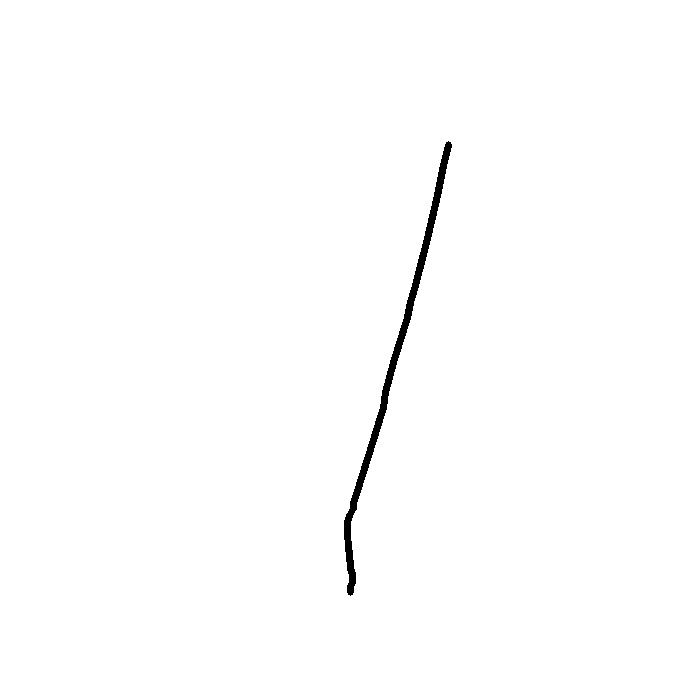

The file beside this chart, header and first rows:
4.480000000000000000e+02, 4.480000000000000000e+02, 4.470000000000000000e+02, 4.430000000000000000e+02, 4.370000000000000000e+02, 4.270000000000000000e+02, 4.150000000000000000e+02, 4.100000000000000000e+02, 4.070000000000000000e+02, 3.930000000000000000e+02, 3.850000000000000000e+02, 3.830000000000000000e+02, 3.700000000000000000e+02, 3.590000000000000000e+02, 3.530000000000000000e+02, 3.530000000000000000e+02, 3.490000000000000000e+02, 3.480000000000000000e+02, 3.470000000000000000e+02, 3.470000000000000000e+02, 3.470000000000000000e+02, 3.470000000000000000e+02, 3.470000000000000000e+02, 3.470000000000000000e+02
1.440000000000000000e+02, 1.450000000000000000e+02, 1.490000000000000000e+02, 1.650000000000000000e+02, 1.950000000000000000e+02, 2.380000000000000000e+02, 2.850000000000000000e+02, 3.020000000000000000e+02, 3.170000000000000000e+02, 3.620000000000000000e+02, 3.920000000000000000e+02, 4.070000000000000000e+02, 4.490000000000000000e+02, 4.840000000000000000e+02, 5.030000000000000000e+02, 5.080000000000000000e+02, 5.150000000000000000e+02, 5.190000000000000000e+02, 5.200000000000000000e+02, 5.220000000000000000e+02, 5.240000000000000000e+02, 5.250000000000000000e+02, 5.270000000000000000e+02, 5.320000000000000000e+02
1.000000000000000000e+00, 4.000000000000000000e+00, 4.000000000000000000e+00, 4.000000000000000000e+00, 4.000000000000000000e+00, 4.000000000000000000e+00, 4.000000000000000000e+00, 4.000000000000000000e+00, 4.000000000000000000e+00, 4.000000000000000000e+00, 4.000000000000000000e+00, 4.000000000000000000e+00, 4.000000000000000000e+00, 4.000000000000000000e+00, 4.000000000000000000e+00, 4.000000000000000000e+00, 4.000000000000000000e+00, 4.000000000000000000e+00, 4.000000000000000000e+00, 4.000000000000000000e+00, 4.000000000000000000e+00, 4.000000000000000000e+00, 4.000000000000000000e+00, 4.000000000000000000e+00
